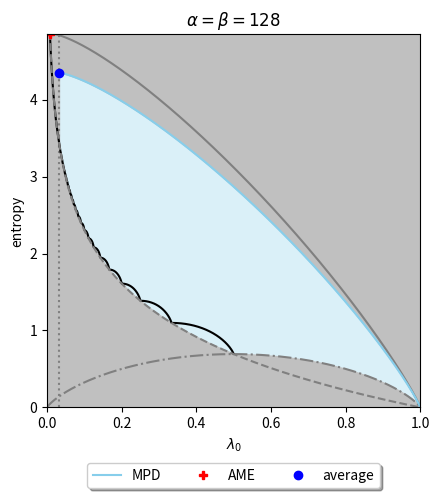
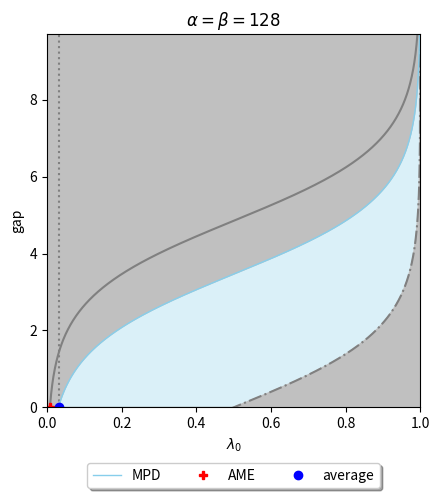

Here is the Python script that generated these plots, in order:
import matplotlib.pyplot as plt
import numpy as np
from scipy.linalg import expm
import time
import random
import math

start_time = time.time()

normal='real'

def MIN(l):
    SUM=l
    total=-l*np.log(l)
    while SUM!=1:
          t=min(l,1-SUM)
          SUM=SUM+t
          if t>0:
             total=total-t*np.log(t)
    return total

def f(a,l):
    return -1/2*l*(4*np.log(2)-1)-l*np.log(l)+(l-1)*np.log(-4*(l-1)/a)+2*np.log(2)-1/2
    
def f_gap(alpha,beta,l):
    return np.log(l)-np.log(((1-l)/alpha)*(1+np.sqrt(alpha/beta))**2)

fig=plt.figure(1,figsize=(4.5,5))
ax = fig.add_subplot()

alpha=128
x=np.linspace(0.000001,0.999999,1000)

X=np.arange(1/alpha, 0.5, 0.001)
X=list(X)

Y_min=[]
for i in range(len(X)):
    Y_min.append(MIN(X[i]))

plt.fill_between(x, f(alpha,x),color='skyblue',alpha=0.3)
plt.fill_between(x, -x*np.log(x)-(1-x)*np.log(1-x),color='silver')
plt.fill_between(x, -x*np.log(x)-(1-x)*np.log((1-x)/(alpha)),np.log(alpha),color='silver')
plt.fill_between(x, f(alpha,x),-x*np.log(x)-(1-x)*np.log((1-x)/(alpha)),color='silver')
plt.fill_between(x, -np.log(x),color='silver')
plt.fill_between(x, 0, np.log(alpha), where=(x<4/alpha), color='silver')

plt.axvline(x=4/alpha,color='gray',linestyle='dotted')
plt.plot(x,-x*np.log(x)-(1-x)*np.log(1-x),color='gray',linestyle='dashdot')
plt.plot(X,Y_min,'k-')
plt.plot(x,-np.log(x),color='gray',linestyle='dashed')
plt.plot(x,-x*np.log(x)-(1-x)*np.log((1-x)/(alpha)),color='gray',linestyle='solid')
x=np.linspace(4/alpha,0.999999,1000)
plt.plot(x,f(alpha,x),color='skyblue',linestyle='solid',label='MPD')
plt.plot(1/alpha,np.log(alpha),'rP',label='AME')
plt.plot(4/alpha,np.log(alpha)-1/2,'bo',label='average')

plt.xlim(0,1)
plt.xticks([0.0,0.2,0.4,0.6,0.8,1.0])
plt.xlabel(''r'$\lambda_0$')
plt.ylabel('entropy')
plt.ylim(0,np.log(alpha))
plt.title(''r'$\alpha=\beta=128$')
plt.legend(loc='upper center', bbox_to_anchor=(0.5, -0.13), fancybox=True, shadow=True, ncol=5)
ax.set_box_aspect(1)
plt.tight_layout()
#FIG. 12
plt.savefig('AME.pdf')

fig=plt.figure(2,figsize=(4.5,5))
ax = fig.add_subplot()
x=np.linspace(0.000001,0.999999,1000)
plt.fill_between(x, f_gap(alpha,128,x),color='skyblue',alpha=0.3)
plt.fill_between(x, np.log(x)-np.log(1-x),color='silver')
plt.fill_between(x, f_gap(alpha,128,x),2*np.log(alpha),color='silver')
plt.fill_between(x, 0, np.log(alpha), where=(x<4/alpha), color='silver')
plt.plot(x,np.log(x)-np.log(1-x),color='gray',linestyle='dashdot')
plt.plot(x,np.log(x)-np.log((1-x)/alpha),color='gray',linestyle='solid')
plt.axvline(x=4/alpha,color='gray',linestyle='dotted')
x=np.linspace(4/alpha,0.999999,1000)
plt.plot(x,f_gap(alpha,128,x),'-',color='skyblue',linewidth=1,label='MPD')
plt.plot(1/alpha,0,'rP',label='AME')
plt.plot(4/alpha,0,'bo',label='average')

plt.xlim(0,1)
plt.ylim(0,2*np.log(alpha))
plt.xlabel(''r'$\lambda_0$')
plt.ylabel('gap')
plt.title(''r'$\alpha=\beta=128$')
plt.legend(loc='upper center', bbox_to_anchor=(0.5, -0.13), fancybox=True, shadow=True, ncol=5)
ax.set_box_aspect(1)
plt.tight_layout()
#FIG. 19
plt.savefig('AME_gap.pdf')

print("--- %s seconds ---" % (time.time() - start_time))
